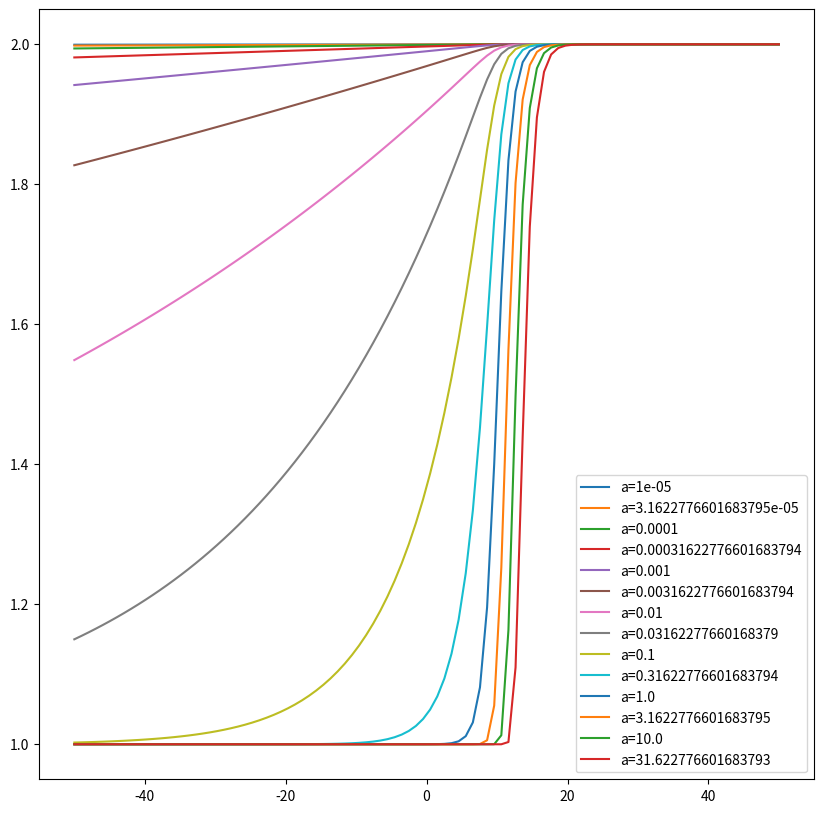
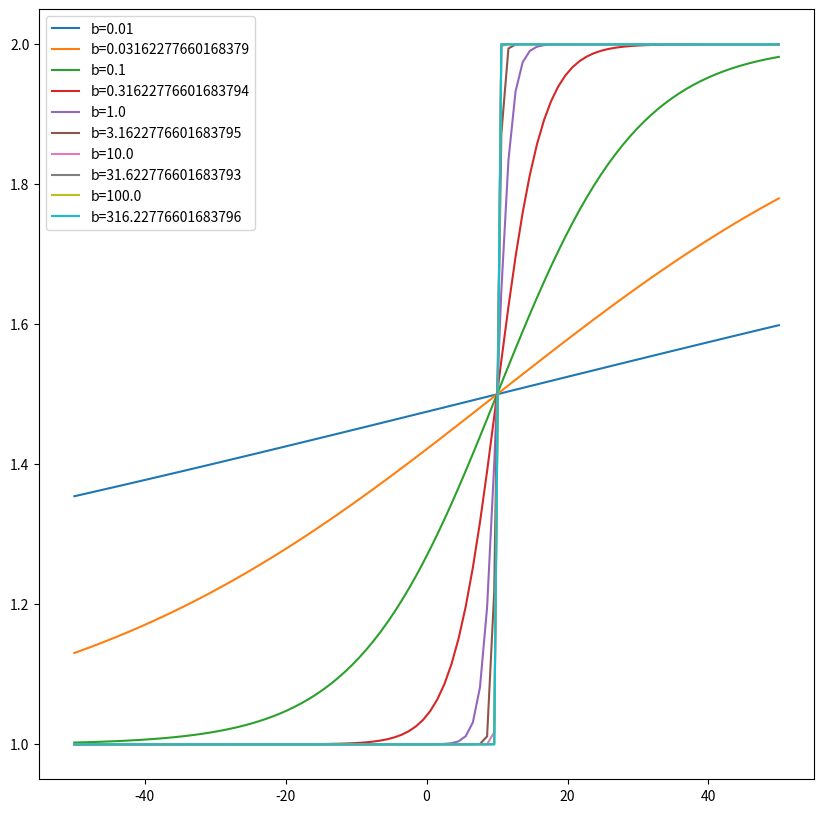

Write Python code to recreate these figures, in order.
"""
created matt_dumont 
on: 7/3/24
"""

import numpy as np
import matplotlib.pyplot as plt


def s_curve(x, s, a, b, c):
    """
    S-curve function
    :param x: x value
    :param s: scale - the maximum value of the curve +1 (if s=1, the maximum value is 2)
    :param a: steepness - smoothing parameter as a increases the curve becomes steeper and the inflection point moves to the right
    :param b: steepness about the inflection point
    :param c: inflection point (if a=1, c is the x value at which y=0.5)
    :return:
    """
    return 1 + (s / (1 + np.exp(-b * (x - c)))) ** a


def a_var():
    fig, ax = plt.subplots(figsize=(10, 10))
    for a in np.arange(-5, 2, 0.5):
        a = 10 ** a

        x = np.linspace(-50, 50, 100)
        y = s_curve(x, 1, a, 1, 10)
        ax.plot(x, y, label=f'a={a}')
    ax.legend()


def b_var():
    fig, ax = plt.subplots(figsize=(10, 10))
    for b in np.arange(-2, 3, 0.5):
        b = 10 ** b

        x = np.linspace(-50, 50, 100)
        y = s_curve(x, 1, 1, b, 10)
        ax.plot(x, y, label=f'b={b}')
    ax.legend()


if __name__ == '__main__':
    a_var()
    b_var()
    plt.show()
